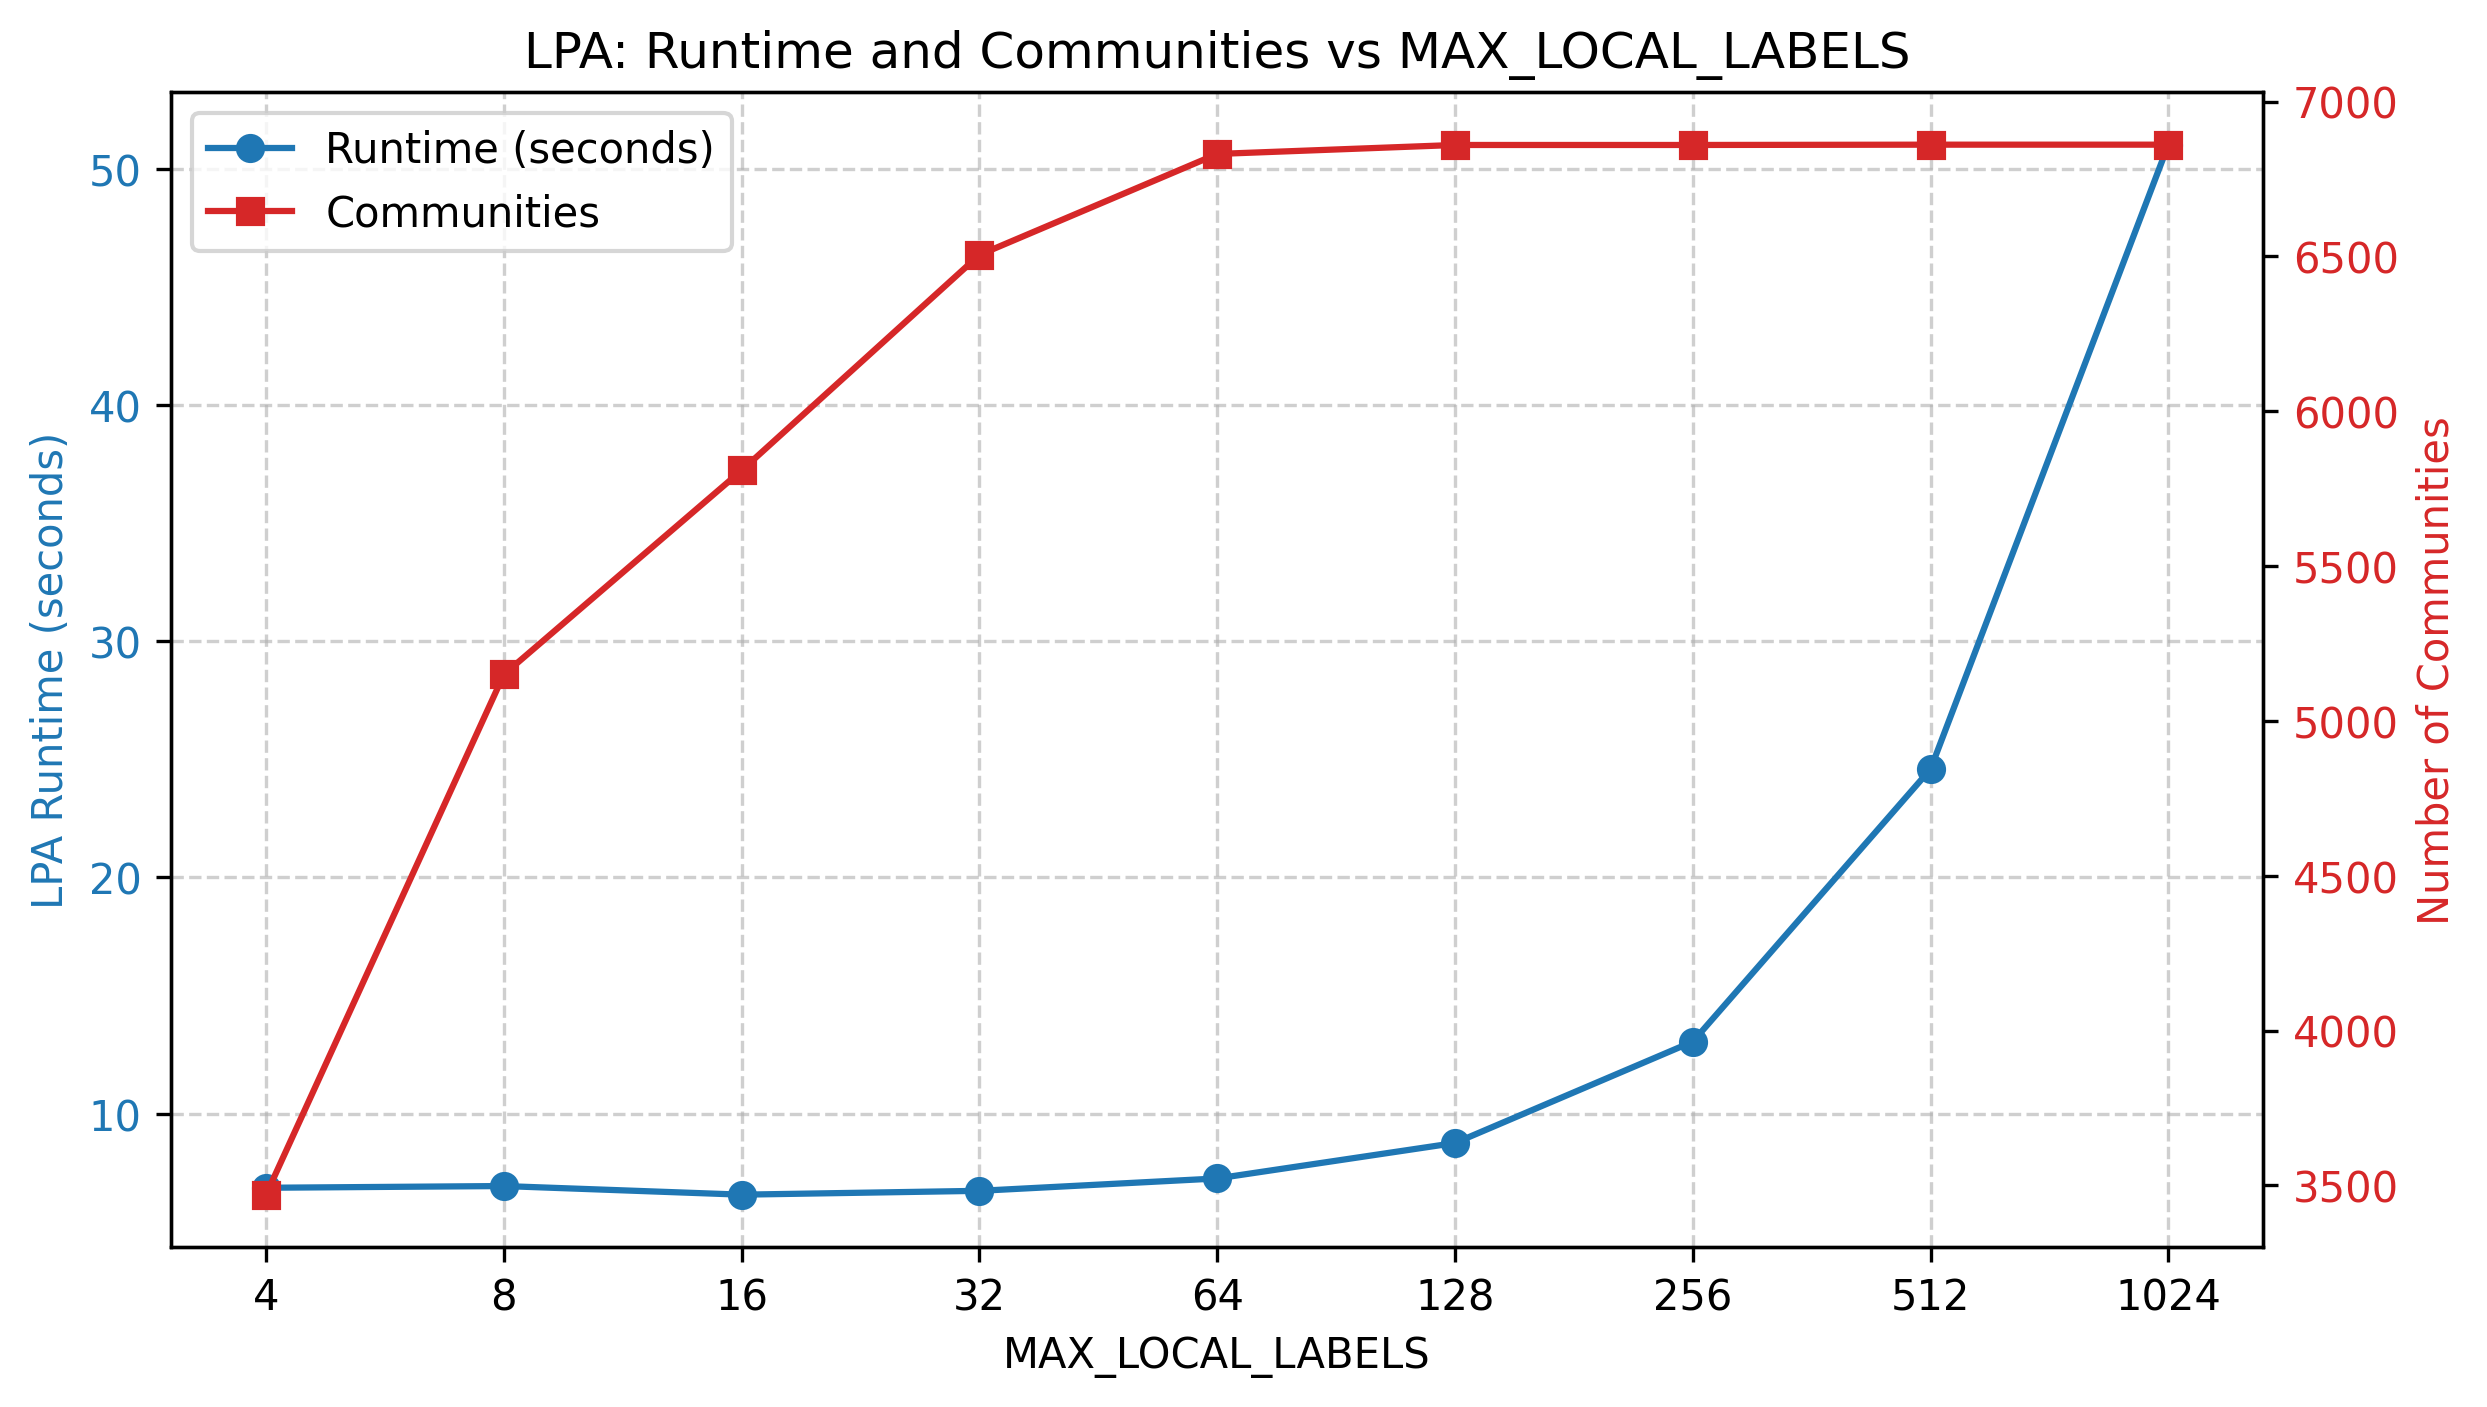

The data file committed next to this chart (first rows):
max_labels, time_s, communities, iterations, final_changed
4, 6.864, 3470, 200, 1852534
8, 6.937, 5150, 200, 1837731
16, 6.572, 5809, 200, 193990
32, 6.734, 6505, 200, 128977
64, 7.259, 6831, 200, 129922
128, 8.759, 6860, 200, 130059
256, 13.05, 6860, 200, 129875
512, 24.59, 6861, 200, 129875
1024, 51.02, 6861, 200, 129875
